Dataset: data (GitHub, Niletynines/AI_ImageClassification_CNN_Parrot_Conure). Classes: black capped conure, blue cinnamon green cheek conure, blue normal green cheek conure, blue pineapple green cheek conure, blue yellow sided greencheek, cinnamon green cheek conure, crimson bellied conure, normal green cheek conure, pineapple green cheek conure, sun conure, yellow sided green cheek conure.

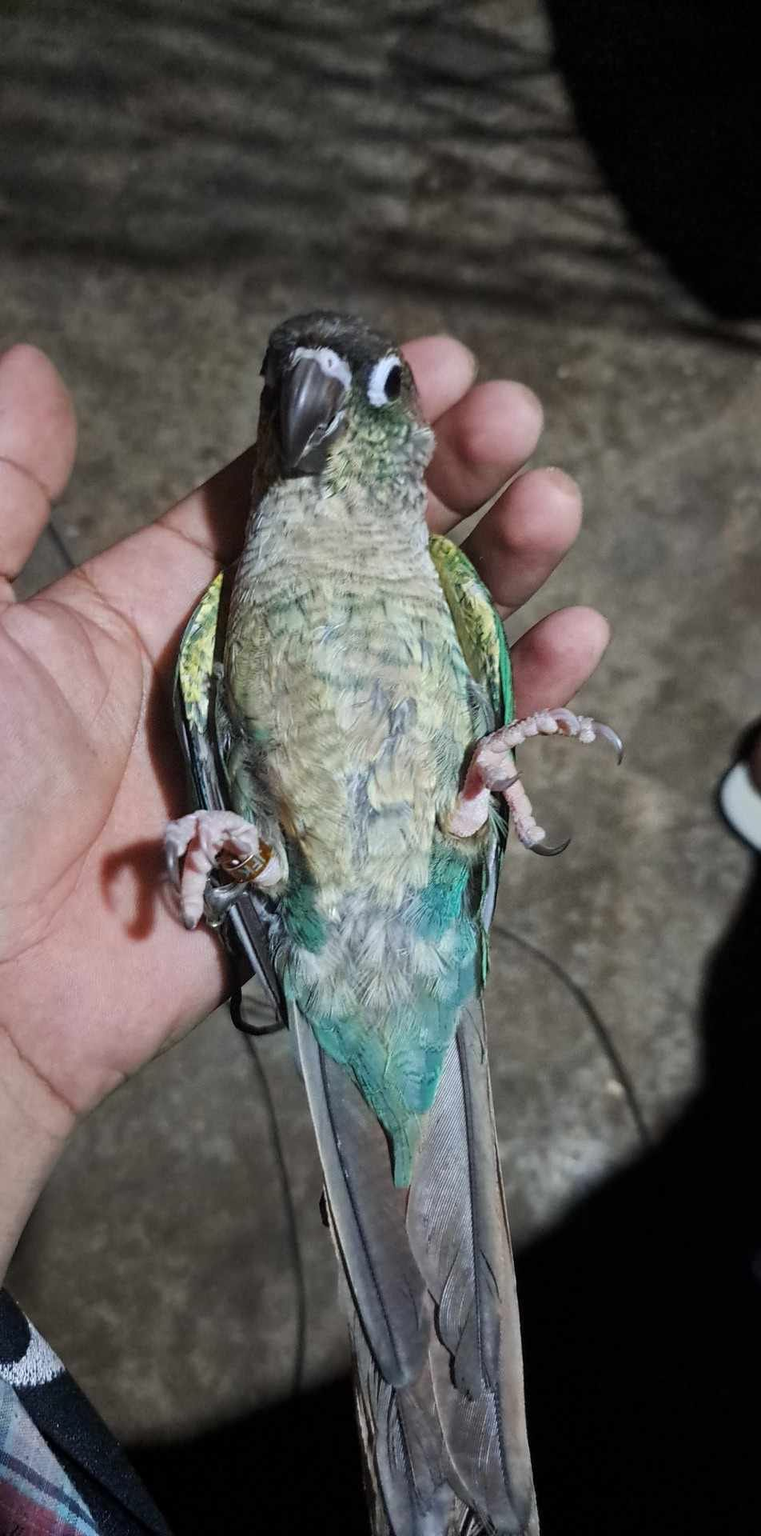
Label: blue yellow sided greencheek

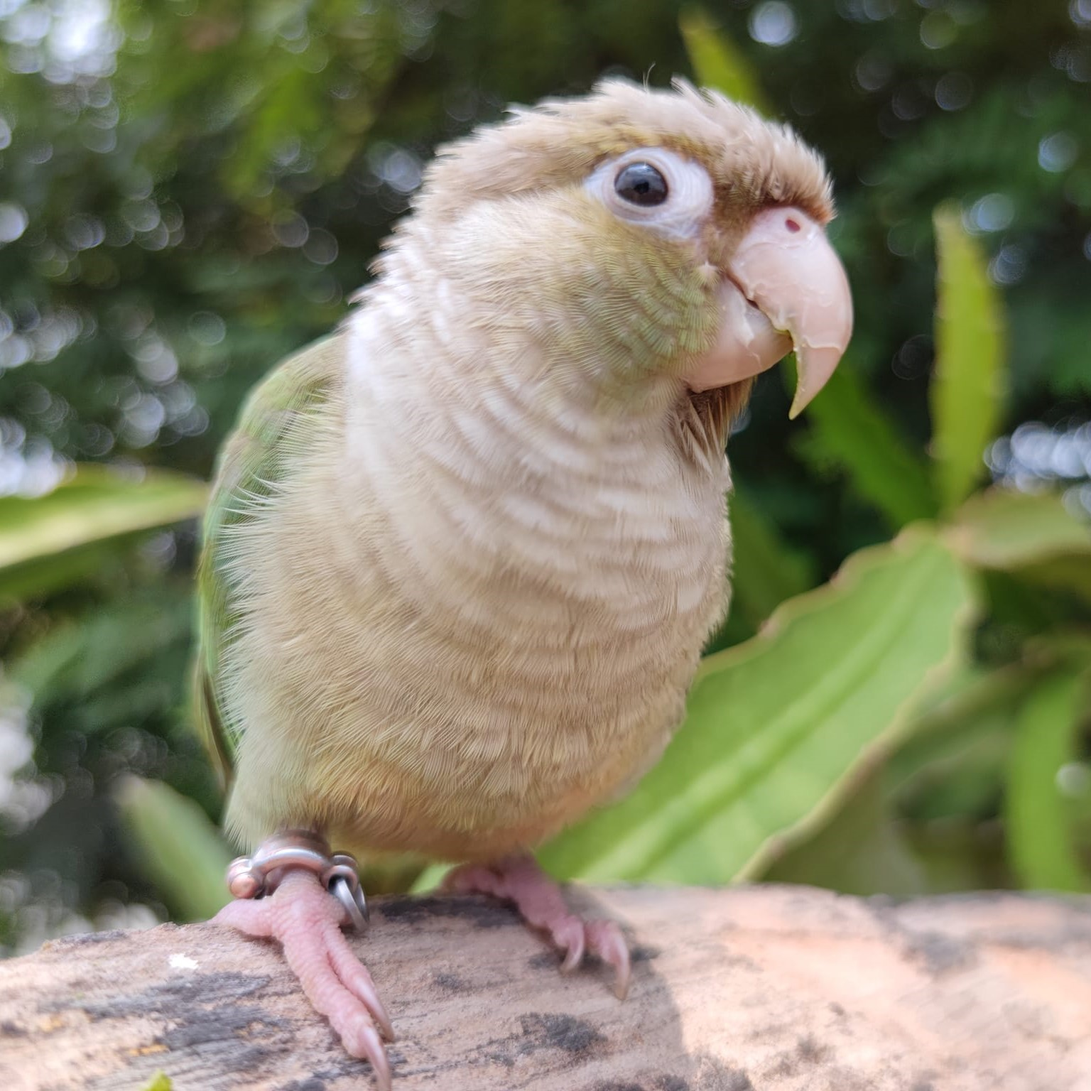
Label: blue cinnamon green cheek conure

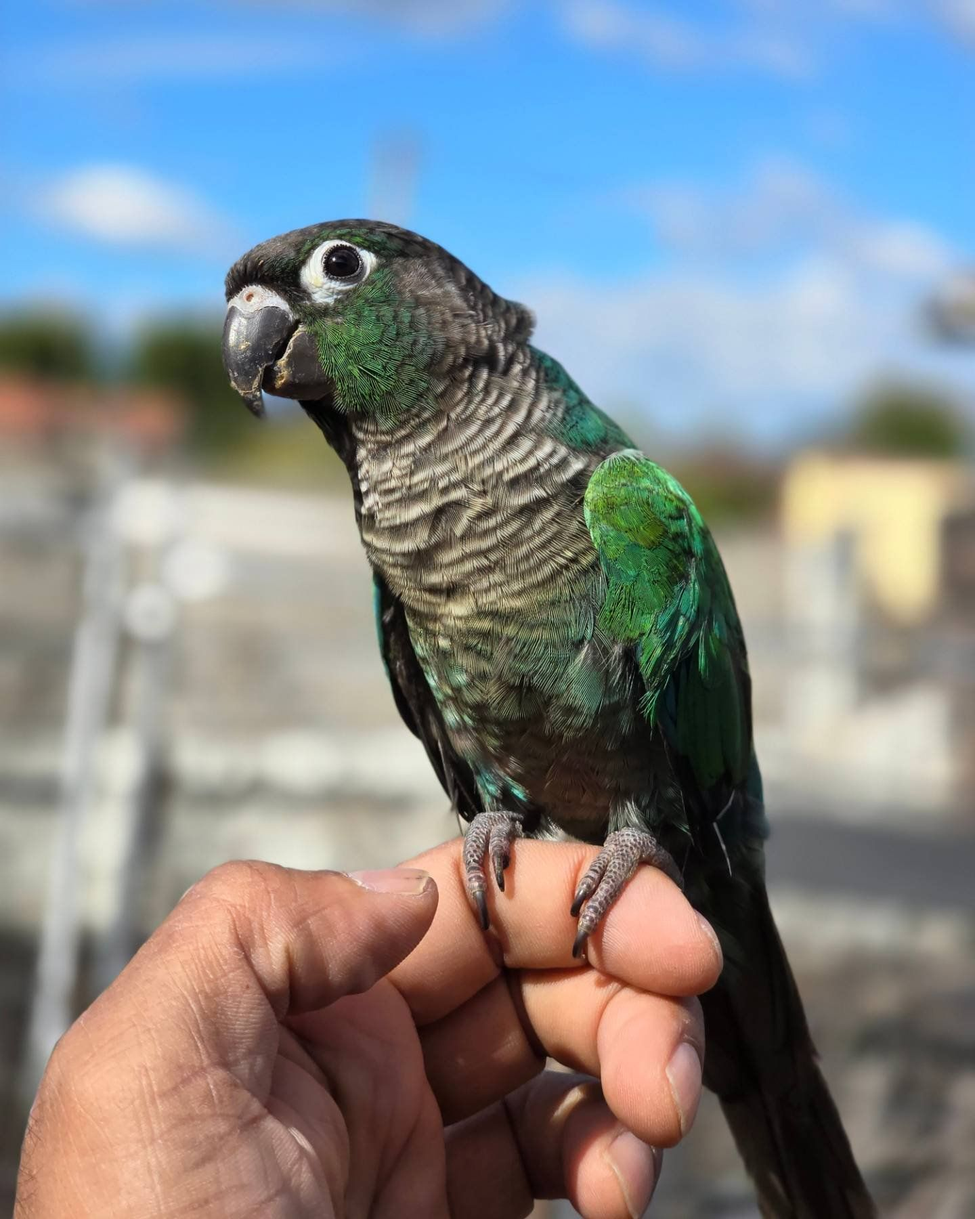
Label: blue normal green cheek conure

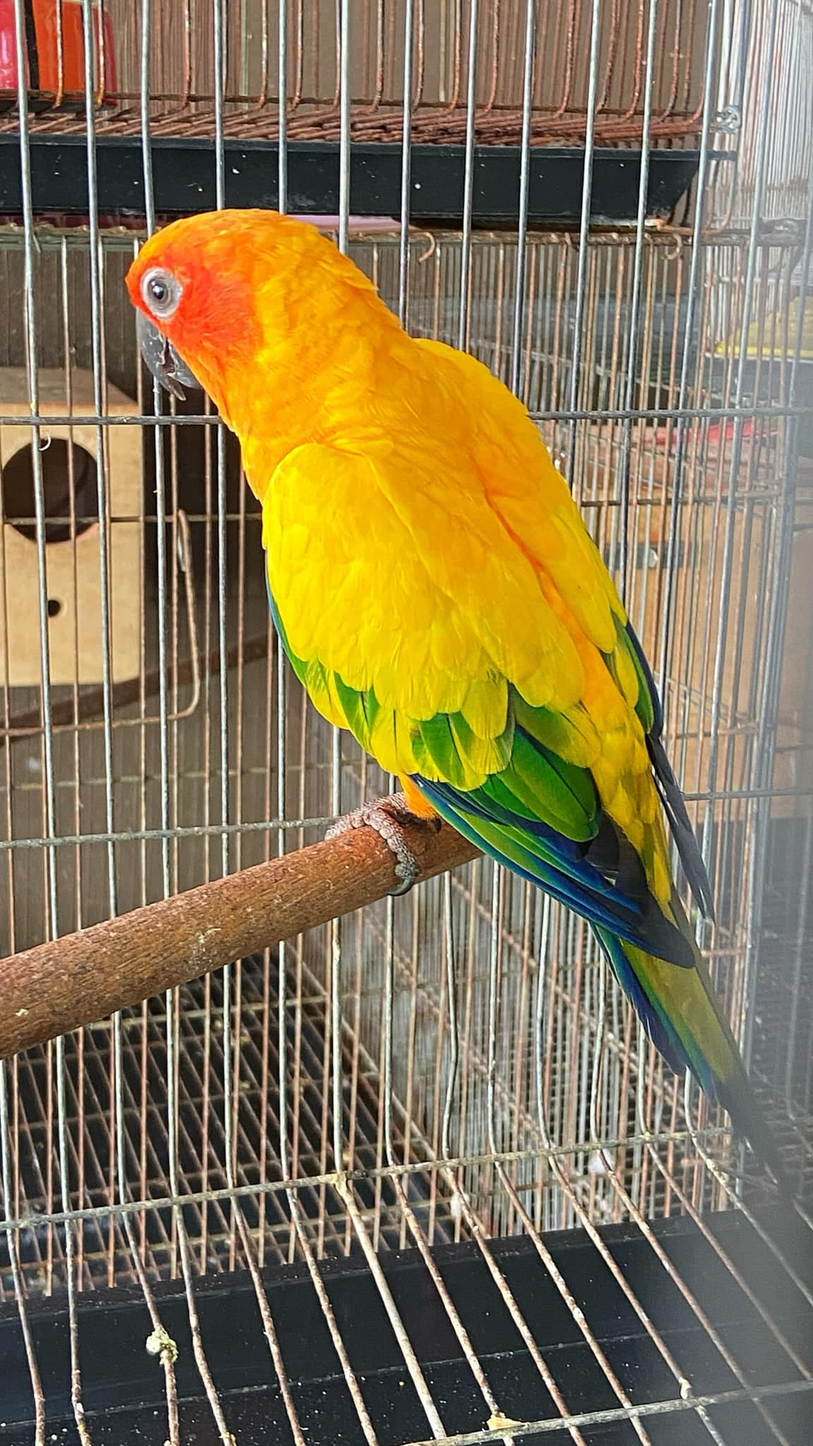
Label: sun conure

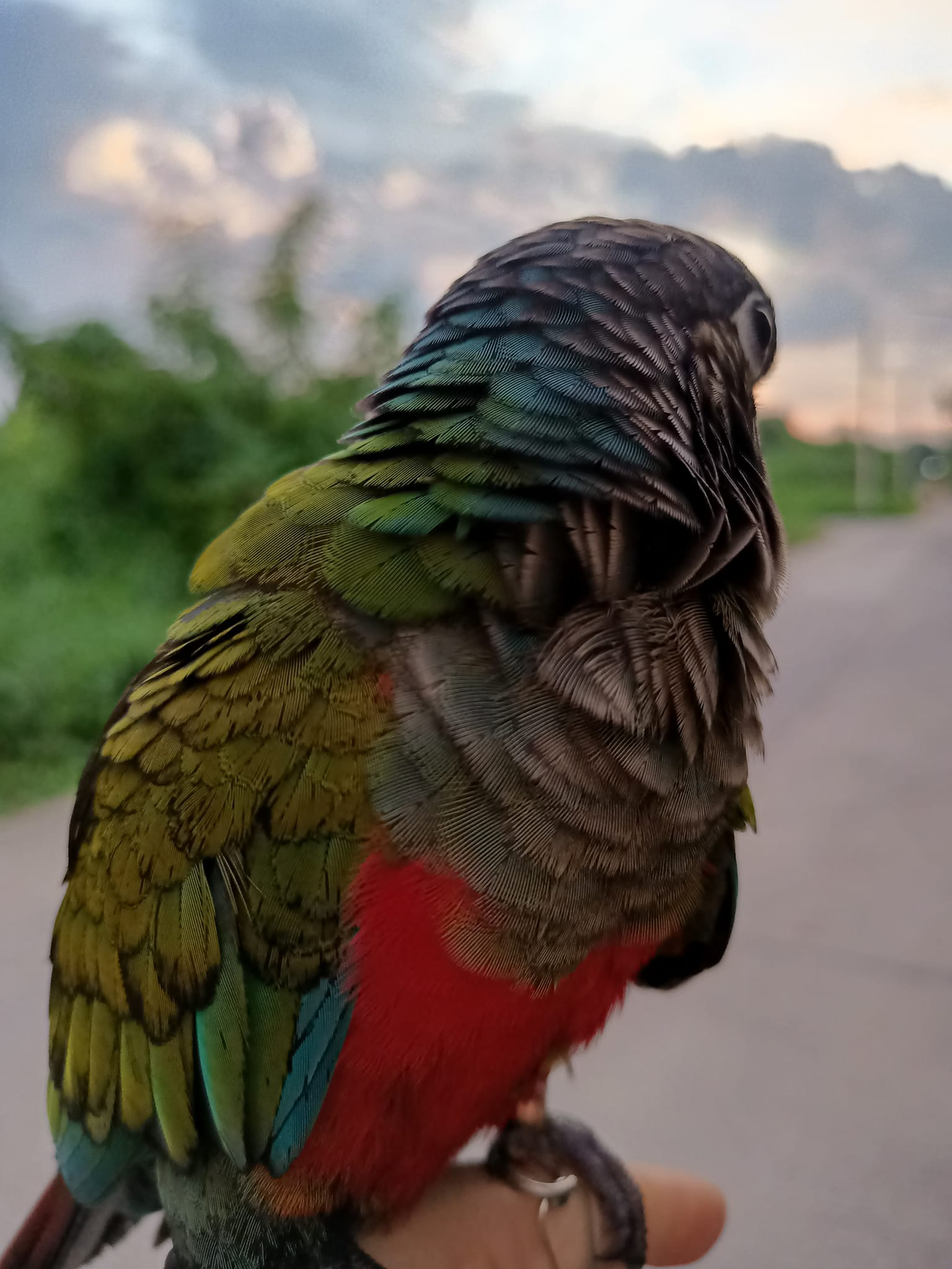
Label: crimson bellied conure

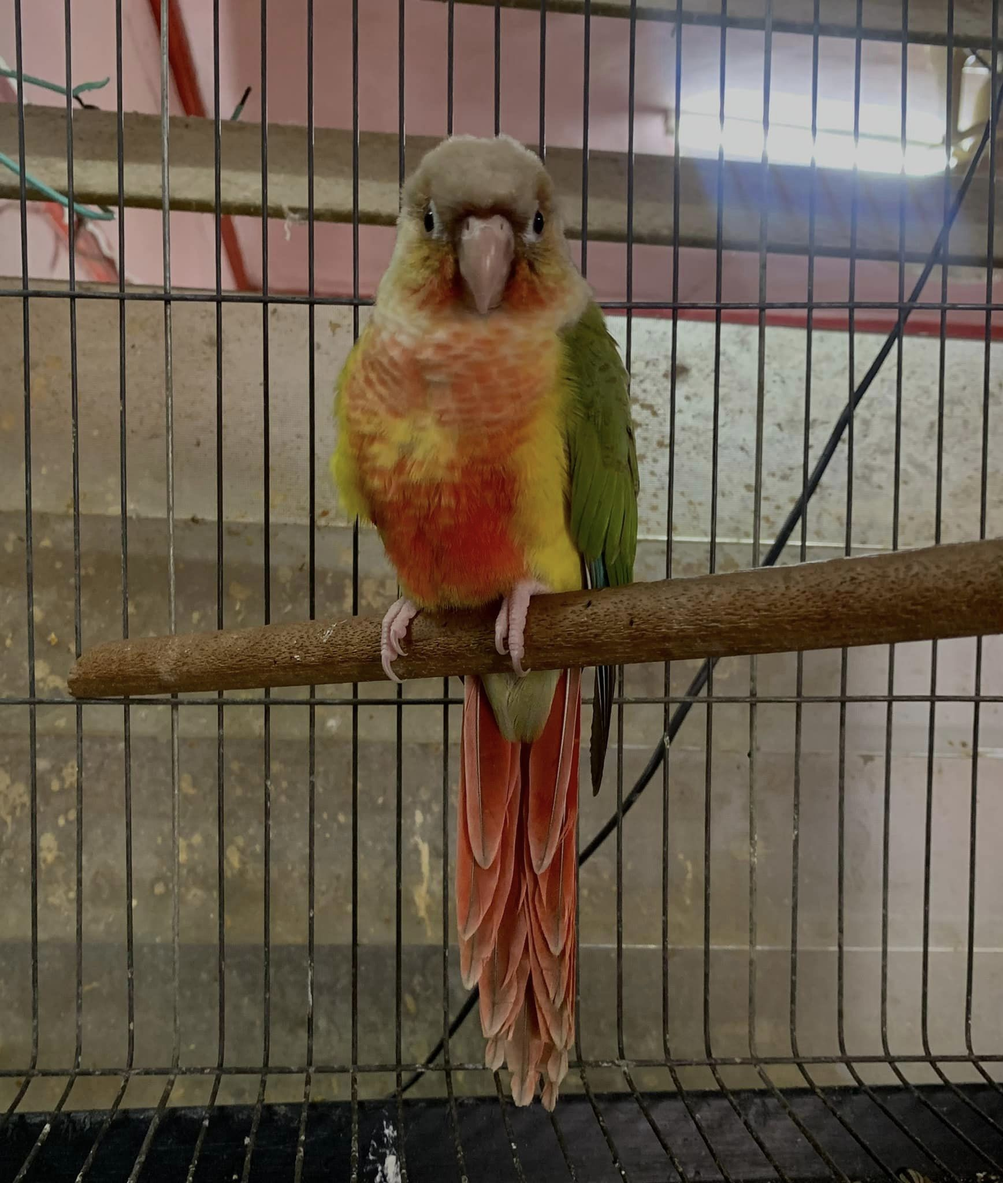
Label: pineapple green cheek conure
